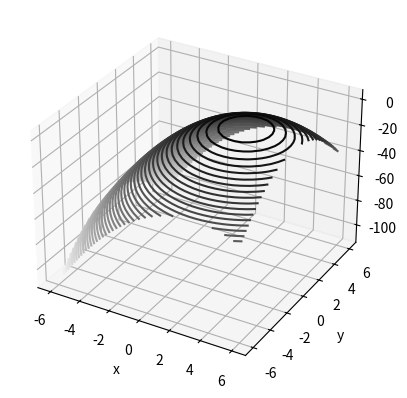

Source code (Python): (Note: this script raises an exception after producing the figure.)
# -*- coding: utf-8 -*-
"""
Created on Sun Jun 21 00:50:50 2020

[redacted]
"""




import random
from mpl_toolkits import mplot3d
import math
import numpy as np
import matplotlib.pyplot as plt
fig = plt.figure()
ax = plt.axes(projection='3d')
################################# CODE FOR THE 3D  PLOT ##########################


def math_function(x, y):
    return -((x-3) ** 2 + y ** 2)+5

x = np.linspace(-6, 6, 30)
y = np.linspace(-6, 6, 30)

X, Y = np.meshgrid(x, y)
Z = math_function(X, Y)
fig = plt.figure()
ax = plt.axes(projection='3d')
ax.contour3D(X, Y, Z, 50, cmap='binary')
ax.set_xlabel('x')
ax.set_ylabel('y')
ax.set_zlabel('z')
plt.show()
##############################################################################33

#Generate random solutions {x,y} within the domain of the function 
#and adds them to population
def generate_population(population_size, x_domain, y_domain):
    lower_x_boundary, upper_x_boundary = x_domain
    lower_y_boundary, upper_y_boundary = y_domain
    
    population = []
    for i in range(population_size):
        individual = {
            "x": round(random.uniform(lower_x_boundary, upper_x_boundary),3),
            "y": round(random.uniform(lower_y_boundary, upper_y_boundary),3)
        }
        population.append(individual)

    return population

################ OBJECTIVE FUNCTION WE WANT TO MAXIMIZE ##################
def apply_fitness_function(individual):
    x = individual["x"]
    y = individual["y"]
    return round((-((x-3) ** 2 + y ** 2)+5),3)

################## SELECTION STRATEGY TO FORM A PINWHEEL AND SELECT A RANDOM NUMBER
def tournament_selection(k,sorted_population):
    best = {'x':-1000, 'y':-1000}
    for i in range(k):
        ind = sorted_population[random.randint(0,len(sorted_population)-1)]
        if (best == 1000) or apply_fitness_function(ind) > apply_fitness_function(best):
            best = ind
    return best
##### sprt population in ascending order of their fitness levels        
def sort_population_by_fitness(population):
    return sorted(population, key=apply_fitness_function)

######## crossover by taking a point in between the two coordinates ###########
def crossover(individual_1, individual_2):
    x1 = individual_1["x"]
    y1 = individual_1["y"]

    x2 = individual_2["x"]
    y2 = individual_2["y"]

    return {"x":round((x1 + x2)/2,3) , "y":round((y1 + y2) / 2,3)}

########### mutate witihin these bounds
def mutate(individual, x_domain, y_domain):
    next_x = individual["x"] + round(random.uniform(-0.15, 0.15),3)
    next_y = individual["y"] + round(random.uniform(-0.15, 0.15),3)
    # Guarantee we keep inside boundaries
    mutated_x = min(max(next_x, x_domain[0]), x_domain[1])
    mutated_y = min(max(next_y, y_domain[0]), y_domain[1])

    return {"x": mutated_x, "y": mutated_y}


def make_next_generation(previous_population, x_domain, y_domain):
    mutation_rate, elite_size=0.2,2
    next_generation = []
    sorted_by_fitness_population = sort_population_by_fitness(previous_population)
    population_size = len(previous_population)
    fitness_sum = sum(apply_fitness_function(individual) for individual in previous_population)

    for i in range(population_size-elite_size):
        first_choice = tournament_selection(4,sorted_by_fitness_population)
        second_choice = tournament_selection(4,sorted_by_fitness_population)
        individual = crossover(first_choice, second_choice)
        if random.random()>mutation_rate:
            individual = mutate(individual,x_domain,y_domain)
        next_generation.append(individual)
    next_generation.extend(sorted_by_fitness_population[population_size-elite_size:])
    return next_generation

generations = 100
x_domain=(-4, 4)
y_domain=(-4, 4)
population_size=10

def evolve(generations,x_domain, y_domain):
    i = 1
    progress=[]
    population = generate_population(population_size, x_domain, y_domain)
    while True:
        print(f" GENERATION {i}")
        flag=False
        for individual in population: 
            z=apply_fitness_function(individual)
            print(individual,z )
            if z==5.0:
                flag=True
        progress.append(apply_fitness_function(sort_population_by_fitness(population)[-1]))
        if i == generations or flag==True:
            return population, progress
        i += 1
        population = make_next_generation(population, x_domain,y_domain)

population, progress= evolve(generations, x_domain, y_domain)
best_individual = sort_population_by_fitness(population)[-1]
print("\n FINAL RESULT")
print(best_individual, apply_fitness_function(best_individual))
plt.plot(progress)
plt.ylabel('Fitness Score')
plt.xlabel('Generation')
plt.show()